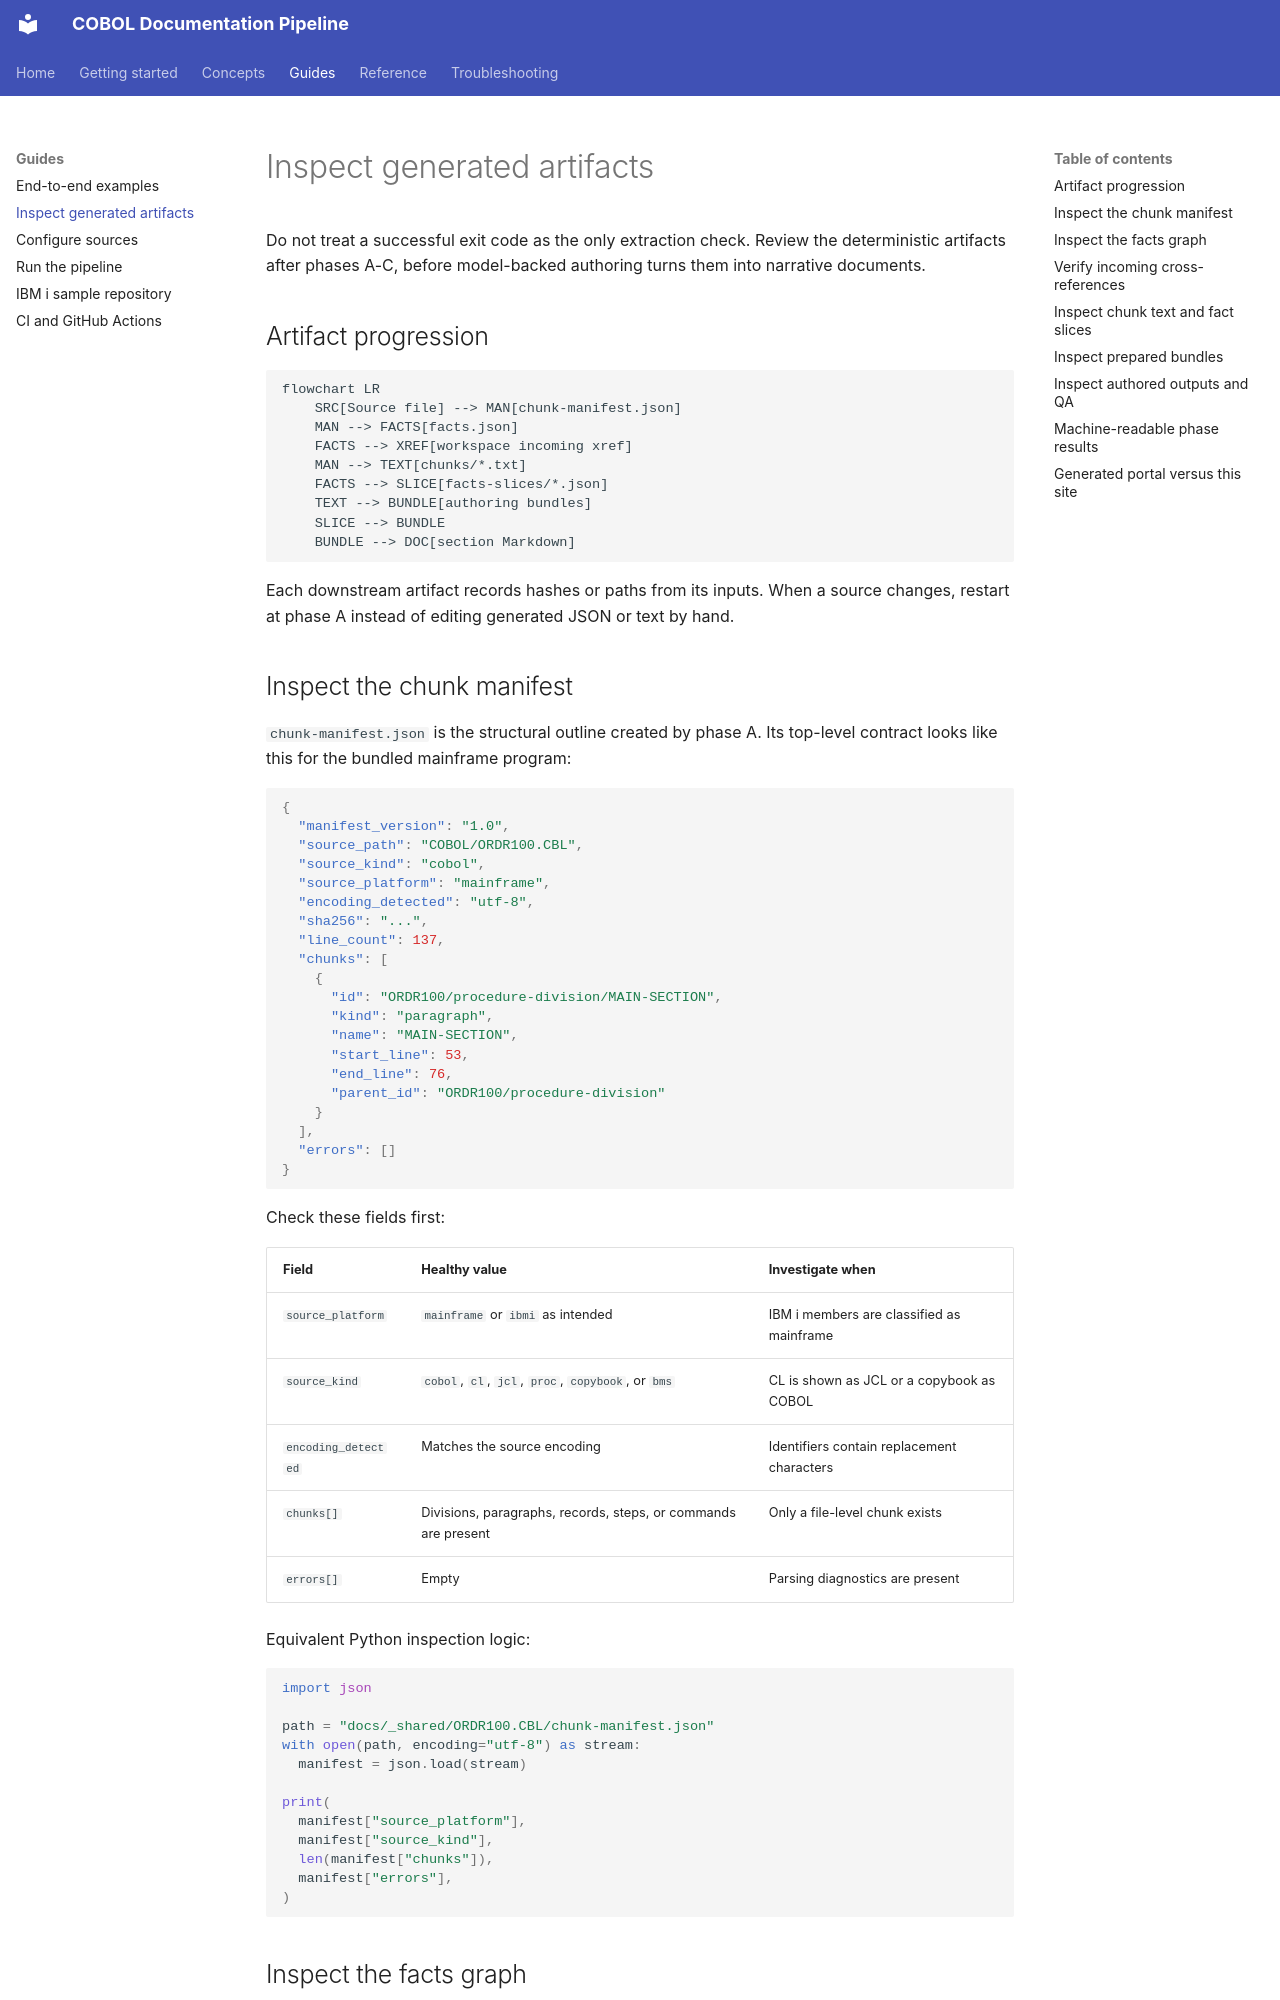

repository: microsoft/cobol-docs-pipeline-sample · page: guides/artifacts/index.html · generator: mkdocs

# Inspect generated artifacts

Do not treat a successful exit code as the only extraction check. Review the deterministic
artifacts after phases A-C, before model-backed authoring turns them into narrative documents.

## Artifact progression

```mermaid
flowchart LR
    SRC[Source file] --> MAN[chunk-manifest.json]
    MAN --> FACTS[facts.json]
    FACTS --> XREF[workspace incoming xref]
    MAN --> TEXT[chunks/*.txt]
    FACTS --> SLICE[facts-slices/*.json]
    TEXT --> BUNDLE[authoring bundles]
    SLICE --> BUNDLE
    BUNDLE --> DOC[section Markdown]
```

Each downstream artifact records hashes or paths from its inputs. When a source changes, restart
at phase A instead of editing generated JSON or text by hand.

## Inspect the chunk manifest

`chunk-manifest.json` is the structural outline created by phase A. Its top-level contract looks
like this for the bundled mainframe program:

```json
{
  "manifest_version": "1.0",
  "source_path": "COBOL/ORDR100.CBL",
  "source_kind": "cobol",
  "source_platform": "mainframe",
  "encoding_detected": "utf-8",
  "sha256": "...",
  "line_count": 137,
  "chunks": [
    {
      "id": "ORDR100/procedure-division/MAIN-SECTION",
      "kind": "paragraph",
      "name": "MAIN-SECTION",
      "start_line": 53,
      "end_line": 76,
      "parent_id": "ORDR100/procedure-division"
    }
  ],
  "errors": []
}
```

Check these fields first:

| Field | Healthy value | Investigate when |
|-------|---------------|------------------|
| `source_platform` | `mainframe` or `ibmi` as intended | IBM i members are classified as mainframe |
| `source_kind` | `cobol`, `cl`, `jcl`, `proc`, `copybook`, or `bms` | CL is shown as JCL or a copybook as COBOL |
| `encoding_detected` | Matches the source encoding | Identifiers contain replacement characters |
| `chunks[]` | Divisions, paragraphs, records, steps, or commands are present | Only a file-level chunk exists |
| `errors[]` | Empty | Parsing diagnostics are present |

Equivalent Python inspection logic:

```python
import json

path = "docs/_shared/ORDR100.CBL/chunk-manifest.json"
with open(path, encoding="utf-8") as stream:
  manifest = json.load(stream)

print(
  manifest["source_platform"],
  manifest["source_kind"],
  len(manifest["chunks"]),
  manifest["errors"],
)
```
